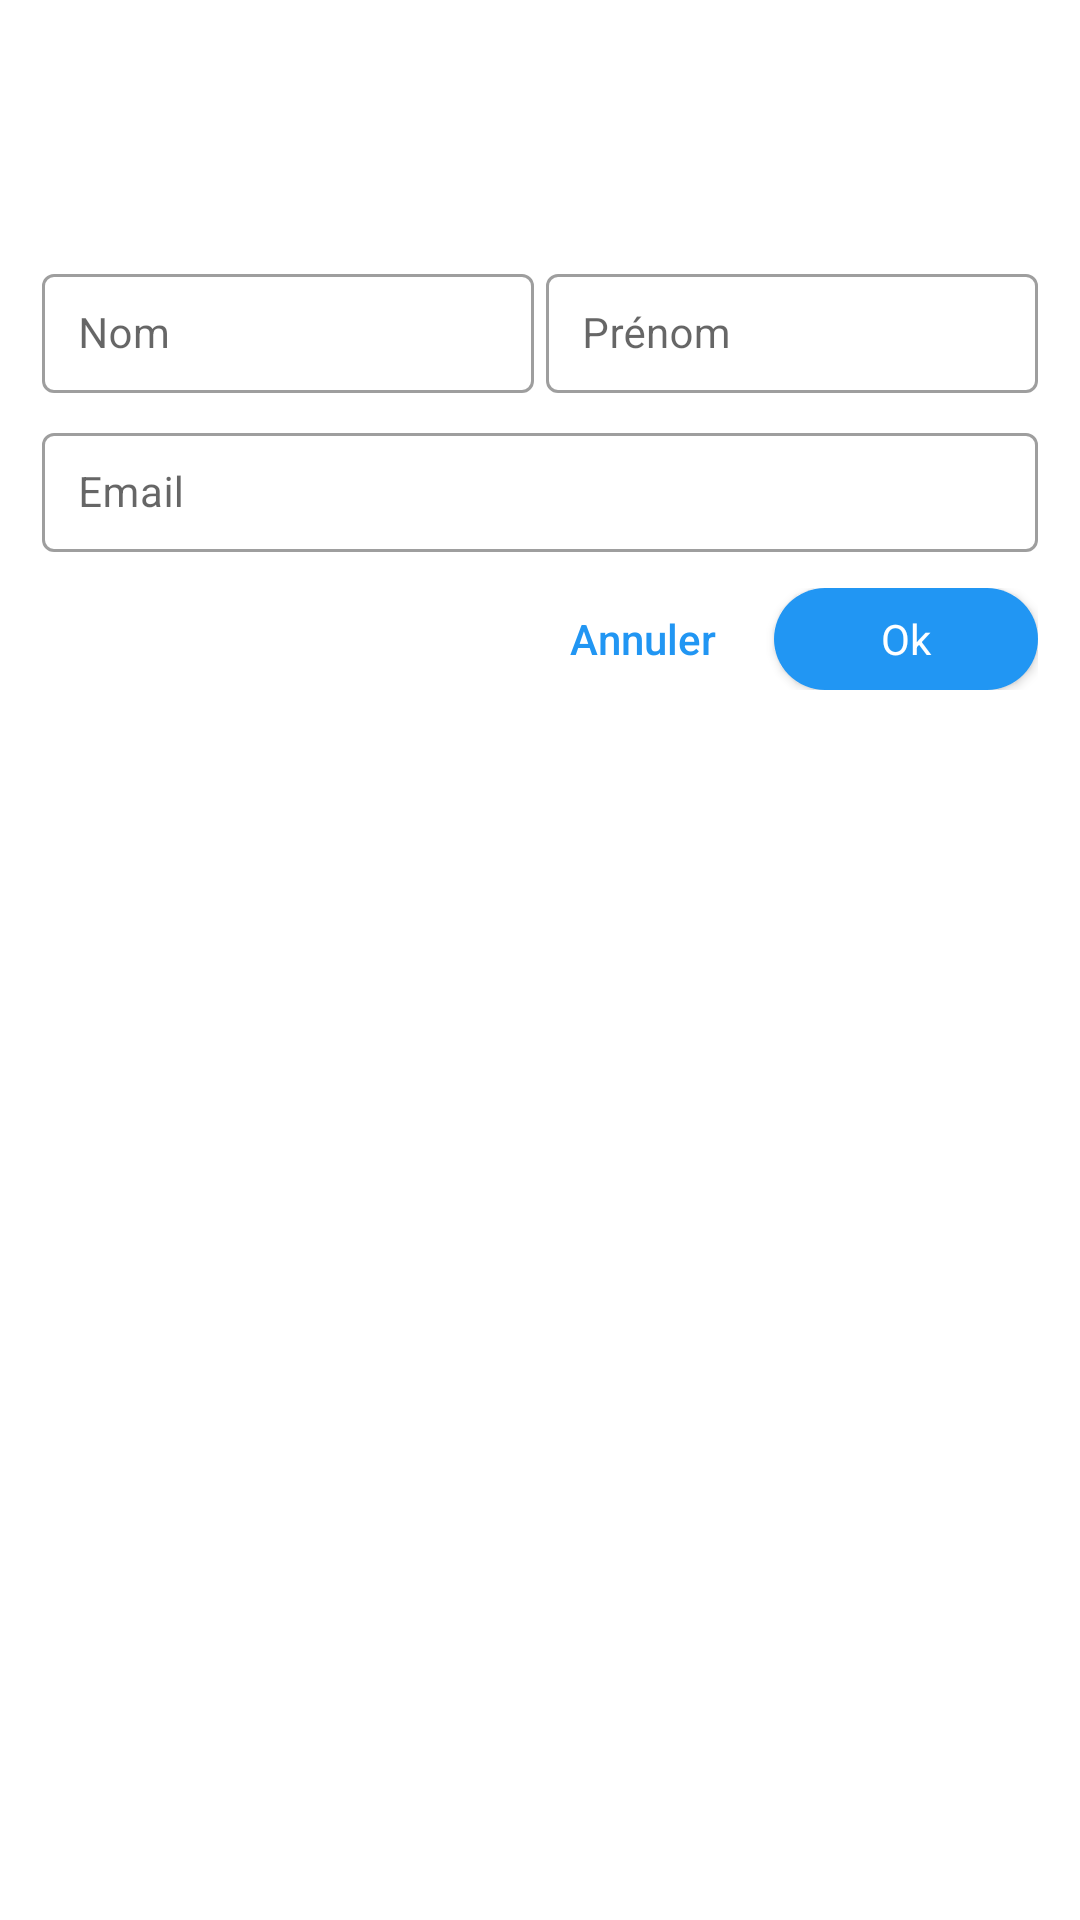

Layout XML and referenced resources for this Android screen:
<!-- AndroidManifest.xml: application theme Theme.MyApplication -->
<!-- res/layout/dialog_profile.xml -->
<?xml version="1.0" encoding="utf-8"?>
<LinearLayout xmlns:android="http://schemas.android.com/apk/res/android"
    xmlns:tools="http://schemas.android.com/tools"
    xmlns:app="http://schemas.android.com/apk/res-auto"
    android:orientation="vertical"
    android:layout_width="match_parent"
    android:layout_height="match_parent"
    android:background="@drawable/back_dialog"
    android:padding="14dp">

    <ImageView
        android:layout_width="60dp"
        android:layout_height="60dp"
        android:src="@drawable/user"
        app:tint="@color/grey_400"
        android:layout_gravity="center_horizontal"/>

    <TableLayout
        android:layout_width="match_parent"
        android:layout_height="wrap_content"
        android:layout_marginTop="12dp"
        android:shrinkColumns="*"
        android:stretchColumns="*">
        <TableRow>
            <com.google.android.material.textfield.TextInputLayout
                android:layout_width="match_parent"
                android:layout_height="45dp"
                android:hint="@string/last_name"
                android:layout_marginRight="2dp"
                style="@style/Widget.MaterialComponents.TextInputLayout.OutlinedBox">

                <com.google.android.material.textfield.TextInputEditText
                    android:id="@+id/edit_last_name"
                    android:layout_width="match_parent"
                    android:layout_height="match_parent"
                    android:singleLine="true"
                    android:paddingTop="0dp"
                    android:paddingBottom="0dp"
                    android:paddingLeft="12dp"
                    android:textSize="14sp"/>

            </com.google.android.material.textfield.TextInputLayout>

            <com.google.android.material.textfield.TextInputLayout
                android:id="@+id/outlinedTextField"
                android:layout_width="match_parent"
                android:layout_height="45dp"
                android:layout_marginLeft="2dp"
                android:hint="@string/first_name"
                style="@style/Widget.MaterialComponents.TextInputLayout.OutlinedBox">

                <com.google.android.material.textfield.TextInputEditText
                    android:id="@+id/edit_first_name"
                    android:layout_width="match_parent"
                    android:layout_height="match_parent"
                    android:singleLine="true"
                    android:paddingTop="0dp"
                    android:paddingBottom="0dp"
                    android:paddingLeft="12dp"
                    android:textSize="14sp"/>

            </com.google.android.material.textfield.TextInputLayout>
        </TableRow>
    </TableLayout>

    <com.google.android.material.textfield.TextInputLayout
        android:layout_width="match_parent"
        android:layout_height="45dp"
        android:hint="@string/email"
        android:layout_marginTop="8dp"
        style="@style/Widget.MaterialComponents.TextInputLayout.OutlinedBox">

        <com.google.android.material.textfield.TextInputEditText
            android:id="@+id/edit_email"
            android:layout_width="match_parent"
            android:layout_height="match_parent"
            android:inputType="textEmailAddress"
            android:singleLine="true"
            android:paddingTop="0dp"
            android:paddingBottom="0dp"
            android:paddingLeft="12dp"
            android:textSize="14sp"/>
    </com.google.android.material.textfield.TextInputLayout>

    <LinearLayout
        android:layout_width="wrap_content"
        android:layout_height="wrap_content"
        android:orientation="horizontal"
        android:layout_gravity="right"
        android:layout_marginTop="12dp"
        tools:ignore="RtlHardcoded">

        <Button
            android:id="@+id/profile_btn_cancel"
            android:background="@color/transparent"
            android:layout_width="wrap_content"
            android:layout_height="34dp"
            android:padding="0dp"
            android:textColor="@color/blue_500"
            android:textAllCaps="false"
            android:text="@string/cancel"/>
        <Button
            android:id="@+id/profile_btn_ok"
            android:layout_width="wrap_content"
            android:layout_height="34dp"
            style="@style/ButtonPrimary"
            android:text="@string/ok"
            android:textAllCaps="false"
            android:textColor="@color/white"/>
    </LinearLayout>
</LinearLayout>
<!-- resources referenced by this layout -->
<resources>
  <color name="blue_500">#2196F3</color>
  <color name="grey_400">#939393</color>
  <color name="transparent">#00ffffff</color>
  <color name="white">#ffffff</color>
  <!-- drawable back_dialog (drawable) -->
  <?xml version="1.0" encoding="utf-8"?>
      <shape 
          xmlns:android="http://schemas.android.com/apk/res/android" 
          android:shape="rectangle">
          <solid android:color="@color/white"/>
          <corners android:radius="12dp" />
  </shape>
  <string name="cancel">Annuler</string>
  <string name="email">Email</string>
  <string name="first_name">Prénom</string>
  <string name="last_name">Nom</string>
  <string name="ok">Ok</string>
  <style name="ButtonPrimary" parent="android:style/Widget.Button">
          <item name="backgroundTint">@null</item>
          <item name="android:padding">0dp</item>
          <item name="android:textColor">@color/white</item>
          <item name="android:background">@drawable/back_btn_round_primary</item>
      </style>
  <style name="Theme.MyApplication" parent="Theme.MaterialComponents.DayNight.NoActionBar">
          
          <item name="colorPrimary">@color/blue_600</item>
          <item name="colorPrimaryVariant">@color/blue_500</item>
          <item name="colorOnPrimary">@color/white</item>
          
          <item name="colorSecondary">@color/blue_600</item>
          <item name="colorSecondaryVariant">@color/blue_100</item>
          <item name="colorOnSecondary">@color/black</item>
          
          <item name="android:statusBarColor">@color/grey_200</item>
          <item name="android:windowLightStatusBar">true</item>
          
      </style>
  <!-- drawable back_btn_round_primary (drawable) -->
  <?xml version="1.0" encoding="utf-8"?>
  <shape
      xmlns:android="http://schemas.android.com/apk/res/android"
      android:shape="rectangle">
      <solid android:color="@color/blue_500"/>
      <corners android:radius="20dp" />
  </shape>
  <color name="blue_600">#1E88E5</color>
  <color name="blue_100">#BBDEFB</color>
  <color name="black">#FF000000</color>
  <color name="grey_200">#EEEEEE</color>
</resources>
